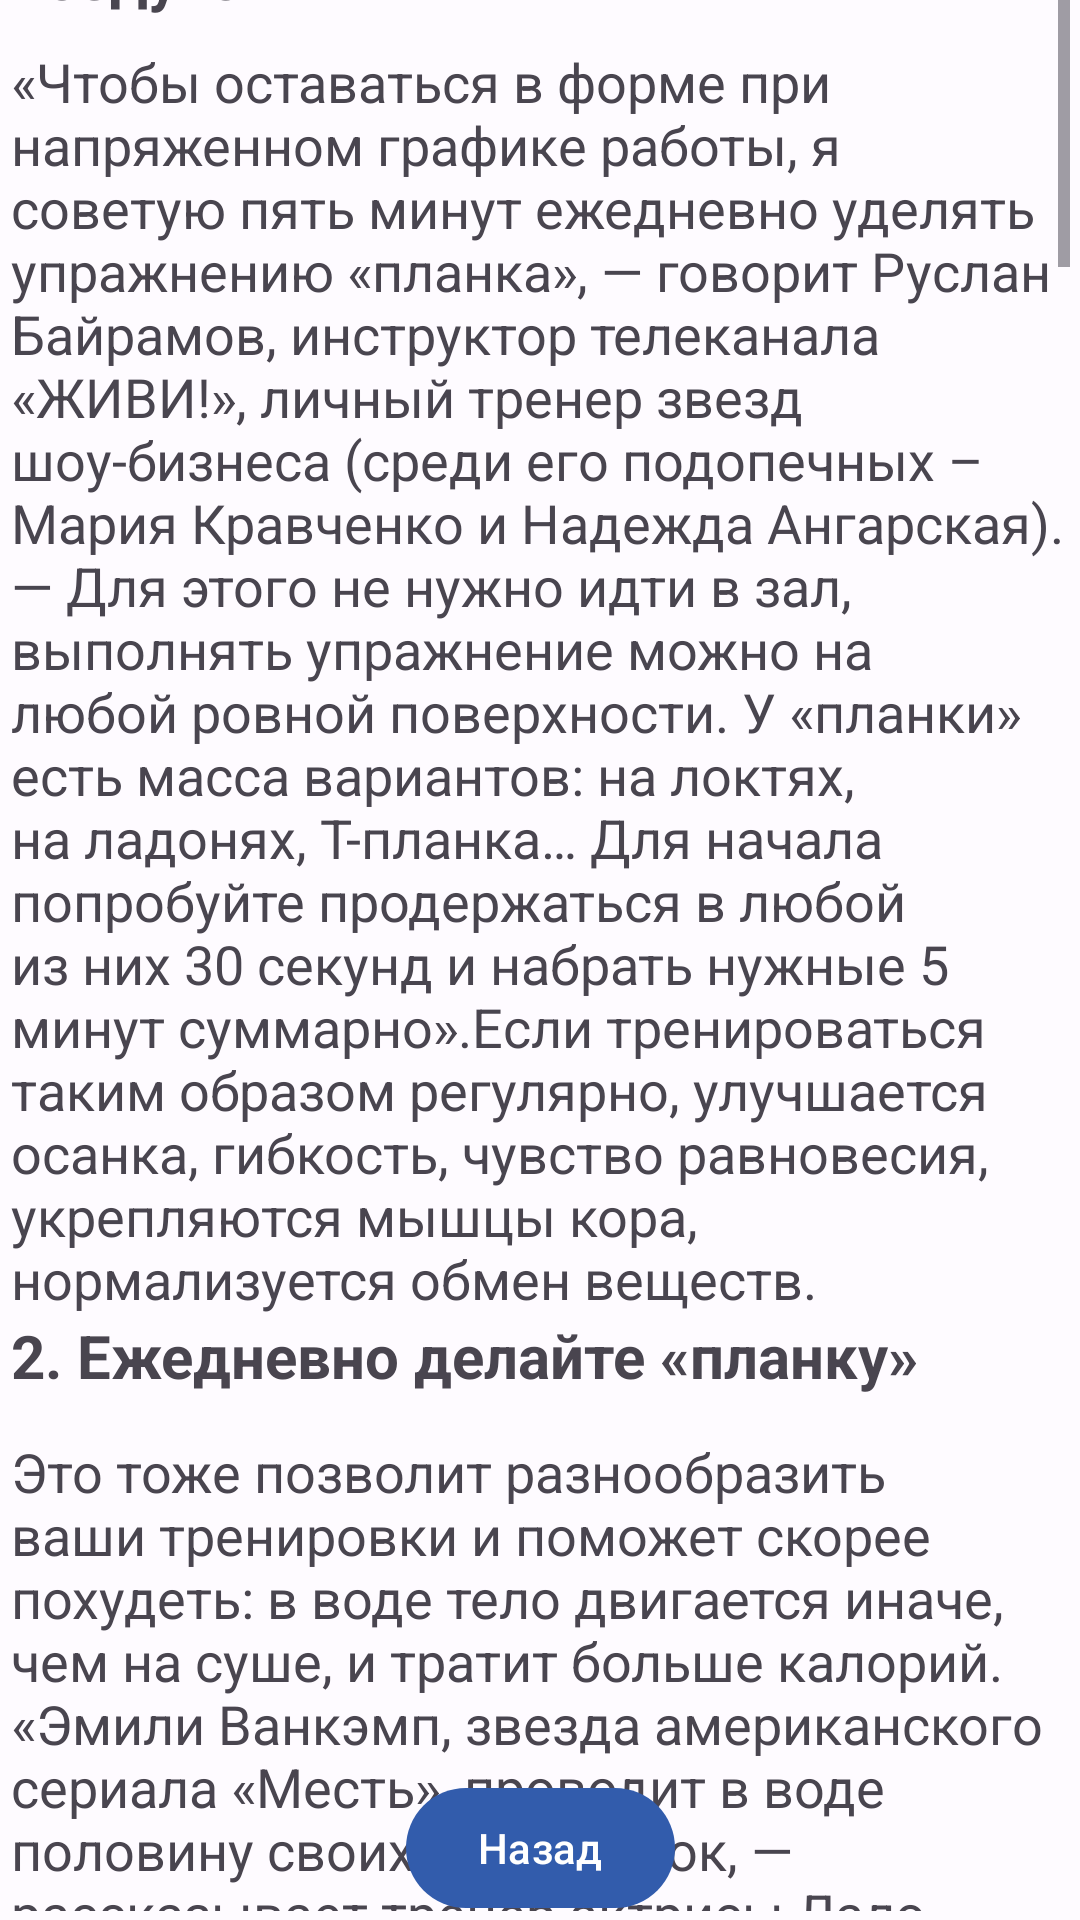

This screen was rendered from an Android layout file. Write that file and the resources it references.
<!-- AndroidManifest.xml: application theme Theme.FitnesApp -->
<!-- res/layout/activity_soveti.xml -->
<?xml version="1.0" encoding="utf-8"?>
<androidx.constraintlayout.widget.ConstraintLayout xmlns:android="http://schemas.android.com/apk/res/android"
    xmlns:app="http://schemas.android.com/apk/res-auto"
    xmlns:tools="http://schemas.android.com/tools"
    android:layout_width="match_parent"
    android:layout_height="match_parent"
    tools:context=".Soveti">

    <ScrollView
        android:id="@+id/scrollView2"
        android:layout_width="353dp"
        android:layout_height="682dp"
        android:layout_marginBottom="1dp"
        app:layout_constraintBottom_toTopOf="@+id/button4"
        app:layout_constraintEnd_toEndOf="parent"
        app:layout_constraintStart_toStartOf="parent"
        app:layout_constraintTop_toTopOf="parent">

        <LinearLayout
            android:layout_width="match_parent"
            android:layout_height="wrap_content"
            android:orientation="vertical">

            <TextView
                android:id="@+id/textView8"
                android:layout_width="match_parent"
                android:layout_height="60sp"
                android:text="1. Занимайтесь спортом на свежем воздухе"
                android:textAlignment="viewStart"
                android:textSize="20dp"
                android:textStyle="bold" />

            <TextView
                android:layout_width="match_parent"
                android:layout_height="match_parent"
                android:text="@string/sovet1"
                android:textAlignment="viewStart"
                android:textSize="18dp"
                android:textStyle="normal" />


            <TextView
                android:id="@+id/textView9"
                android:layout_width="match_parent"
                android:layout_height="40sp"
                android:text="2. Ежедневно делайте «планку»"
                android:textSize="20dp"
                android:textStyle="bold" />

            <TextView
                android:layout_width="match_parent"
                android:layout_height="match_parent"
                android:text="@string/sovet2"
                android:textAlignment="viewStart"
                android:textSize="18dp"
                android:textStyle="normal" />


            <TextView
                android:id="@+id/textView10"
                android:layout_width="match_parent"
                android:layout_height="40sp"
                android:text="3. Начните ходить в бассейн"
                android:textSize="20dp"
                android:textStyle="bold" />

            <TextView
                android:layout_width="match_parent"
                android:layout_height="match_parent"
                android:text="@string/sovet3"
                android:textAlignment="viewStart"
                android:textSize="18dp"
                android:textStyle="normal" />

            <TextView
                android:id="@+id/textView11"
                android:layout_width="match_parent"
                android:layout_height="40sp"
                android:text="4. Найдите своего тренера"
                android:textSize="20dp"
                android:textStyle="bold" />

            <TextView
                android:layout_width="match_parent"
                android:layout_height="match_parent"
                android:text="@string/sovet4"
                android:textAlignment="viewStart"
                android:textSize="18dp"
                android:textStyle="normal" />

            <TextView
                android:id="@+id/textView12"
                android:layout_width="match_parent"
                android:layout_height="60sp"
                android:text="5. Используйте все время тренировки"
                android:textSize="20dp"
                android:textStyle="bold" />

            <TextView
                android:layout_width="match_parent"
                android:layout_height="match_parent"
                android:text="@string/sovet5"
                android:textAlignment="viewStart"
                android:textSize="18dp"
                android:textStyle="normal" />

            <TextView
                android:id="@+id/textView13"
                android:layout_width="match_parent"
                android:layout_height="60sp"
                android:text="6. Не зацикливайтесь на одном виде нагрузки"
                android:textSize="20dp"
                android:textStyle="bold" />

            <TextView
                android:layout_width="match_parent"
                android:layout_height="match_parent"
                android:text="@string/sovet6"
                android:textAlignment="viewStart"
                android:textSize="18dp"
                android:textStyle="normal" />

            <TextView
                android:id="@+id/textView14"
                android:layout_width="match_parent"
                android:layout_height="40sp"
                android:text="7. Займитесь единоборствами"
                android:textSize="20dp"
                android:textStyle="bold" />

            <TextView
                android:layout_width="match_parent"
                android:layout_height="match_parent"
                android:text="@string/sovet7"
                android:textAlignment="viewStart"
                android:textSize="18dp"
                android:textStyle="normal" />

            <TextView
                android:id="@+id/textView15"
                android:layout_width="match_parent"
                android:layout_height="40sp"
                android:text="8. Делайте «вакуум» натощак"
                android:textSize="20dp"
                android:textStyle="bold" />

            <TextView
                android:layout_width="match_parent"
                android:layout_height="match_parent"
                android:text="@string/sovet8"
                android:textAlignment="viewStart"
                android:textSize="18dp"
                android:textStyle="normal" />


        </LinearLayout>
    </ScrollView>

    <Button
        android:id="@+id/button4"
        android:layout_width="wrap_content"
        android:layout_height="wrap_content"
        android:onClick="back1"
        android:text="Назад"
        app:layout_constraintBottom_toBottomOf="parent"
        app:layout_constraintEnd_toEndOf="parent"
        app:layout_constraintStart_toStartOf="parent" />
</androidx.constraintlayout.widget.ConstraintLayout>
<!-- resources referenced by this layout -->
<resources>
  <string name="sovet4">Регулярно тренироваться, правильно питаться, принимать БАДы и витамины. «Чтобы эта система не нарушалась, необходима постоянная мотивация, обеспечить которую может хороший тренер, — говорит Станислав Сконечны, тренер звезд шоу-бизнеса. — При выборе тренера учтите несколько моментов. Он должен быть приятен вам визуально и в общении, вас должно устраивать то, как он общается с другими людьми, вам следует знать о его регалиях. И самое главное — помните, тренеру не обязательно быть вашим другом, но он должен стать наставником и проводником в сфере фитнеса и здорового образа жизни».</string>
  <string name="sovet6">Большая часть селебрити любит разнообразный тренинг: скука — злейший враг мотивации. «Недельный план тренировок должен включать и функциональные занятия, и силовые, и интервальные, а раз в две недели хорошо бы посещать танцы или йогу, — рекомендует Руслан Панов, эксперт-методист и координатор групповых программ федеральной сети фитнес-клубов X-Fit (тренировал Екатерину Шпицу и Юлию Ковальчук). — Такой подход обеспечит быстрые и высокие результаты. Из танцев лучше всего отдать предпочтение джаз фанку, а в йоге — выбрать классическую хатху: она поддерживает мобильность суставов и дает уникальную статическую нагрузку на все группы мышц».</string>
  <string name="sovet7">Чтобы не тратиться на психоаналитика, многие знаменитости занимаются единоборствами — это отличный способ и снять стресс, и поддерживать себя в нужной форме. «Алиша Кмз обожает высокоинтенсивный кикбоксинг и сжигает за час более 600 ккал, —говорит ее тренер Джанет Дженкинс. Алиша чередует передний, двойной и поперечный удары и всегда тренируется под музыку, поэтому после тренировок она всегда в отличном настроении».</string>
  <string name="sovet8">Поддерживать форму в турах и на гастролях артистам помогают полезные упражнения. «Вакуум живота позволяет не только сделать талию тонкой, но и оказывает благотворное влияние на органы брюшной полости, — говорит Руслан Байрамов. — Его нужно выполнять 15-45 секунд, но не более пяти минут в сутки. Очень важно делать «вакуум» на голодный желудок, иначе можно навредить организму». Обязательно следите за дыханием: во время выполнения упражнений вдыхать и выдыхать нужно только через нос.</string>
  <color name="md_theme_light_primary">#325CAC</color>
  <color name="md_theme_light_onPrimary">#FFFFFF</color>
  <color name="md_theme_light_primaryContainer">#D9E2FF</color>
  <color name="md_theme_light_onPrimaryContainer">#001944</color>
  <color name="md_theme_light_secondary">#2C6C1C</color>
  <color name="md_theme_light_onSecondary">#FFFFFF</color>
  <color name="md_theme_light_secondaryContainer">#ADF594</color>
  <color name="md_theme_light_onSecondaryContainer">#022100</color>
  <color name="md_theme_light_tertiary">#6A33E7</color>
  <color name="md_theme_light_onTertiary">#FFFFFF</color>
  <color name="md_theme_light_tertiaryContainer">#E8DDFF</color>
  <color name="md_theme_light_onTertiaryContainer">#21005E</color>
  <color name="md_theme_light_error">#BA1A1A</color>
  <color name="md_theme_light_errorContainer">#FFDAD6</color>
  <color name="md_theme_light_onError">#FFFFFF</color>
  <color name="md_theme_light_onErrorContainer">#410002</color>
  <color name="md_theme_light_background">#FEFBFF</color>
  <color name="md_theme_light_onBackground">#001849</color>
  <color name="md_theme_light_surface">#FEFBFF</color>
  <color name="md_theme_light_onSurface">#001849</color>
  <color name="md_theme_light_surfaceVariant">#E1E2EC</color>
  <color name="md_theme_light_onSurfaceVariant">#44464F</color>
  <color name="md_theme_light_outline">#757780</color>
  <color name="md_theme_light_inverseOnSurface">#EEF0FF</color>
  <color name="md_theme_light_inverseSurface">#002B75</color>
  <color name="md_theme_light_inversePrimary">#AFC6FF</color>
</resources>
